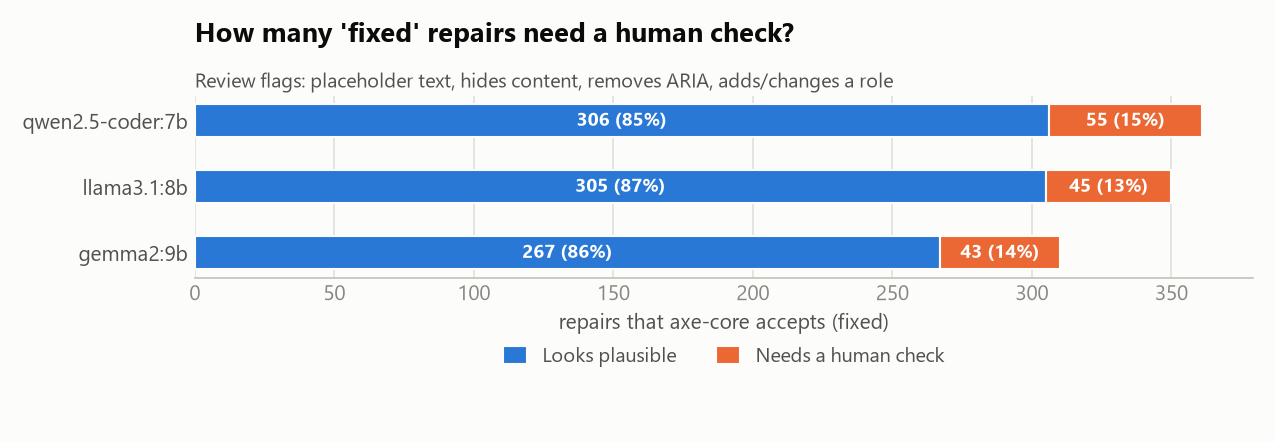

Data behind this chart, as committed beside it:
model, fixed, needs_check, plausible
qwen2.5-coder:7b, 361, 55, 306
llama3.1:8b, 350, 45, 305
gemma2:9b, 310, 43, 267
